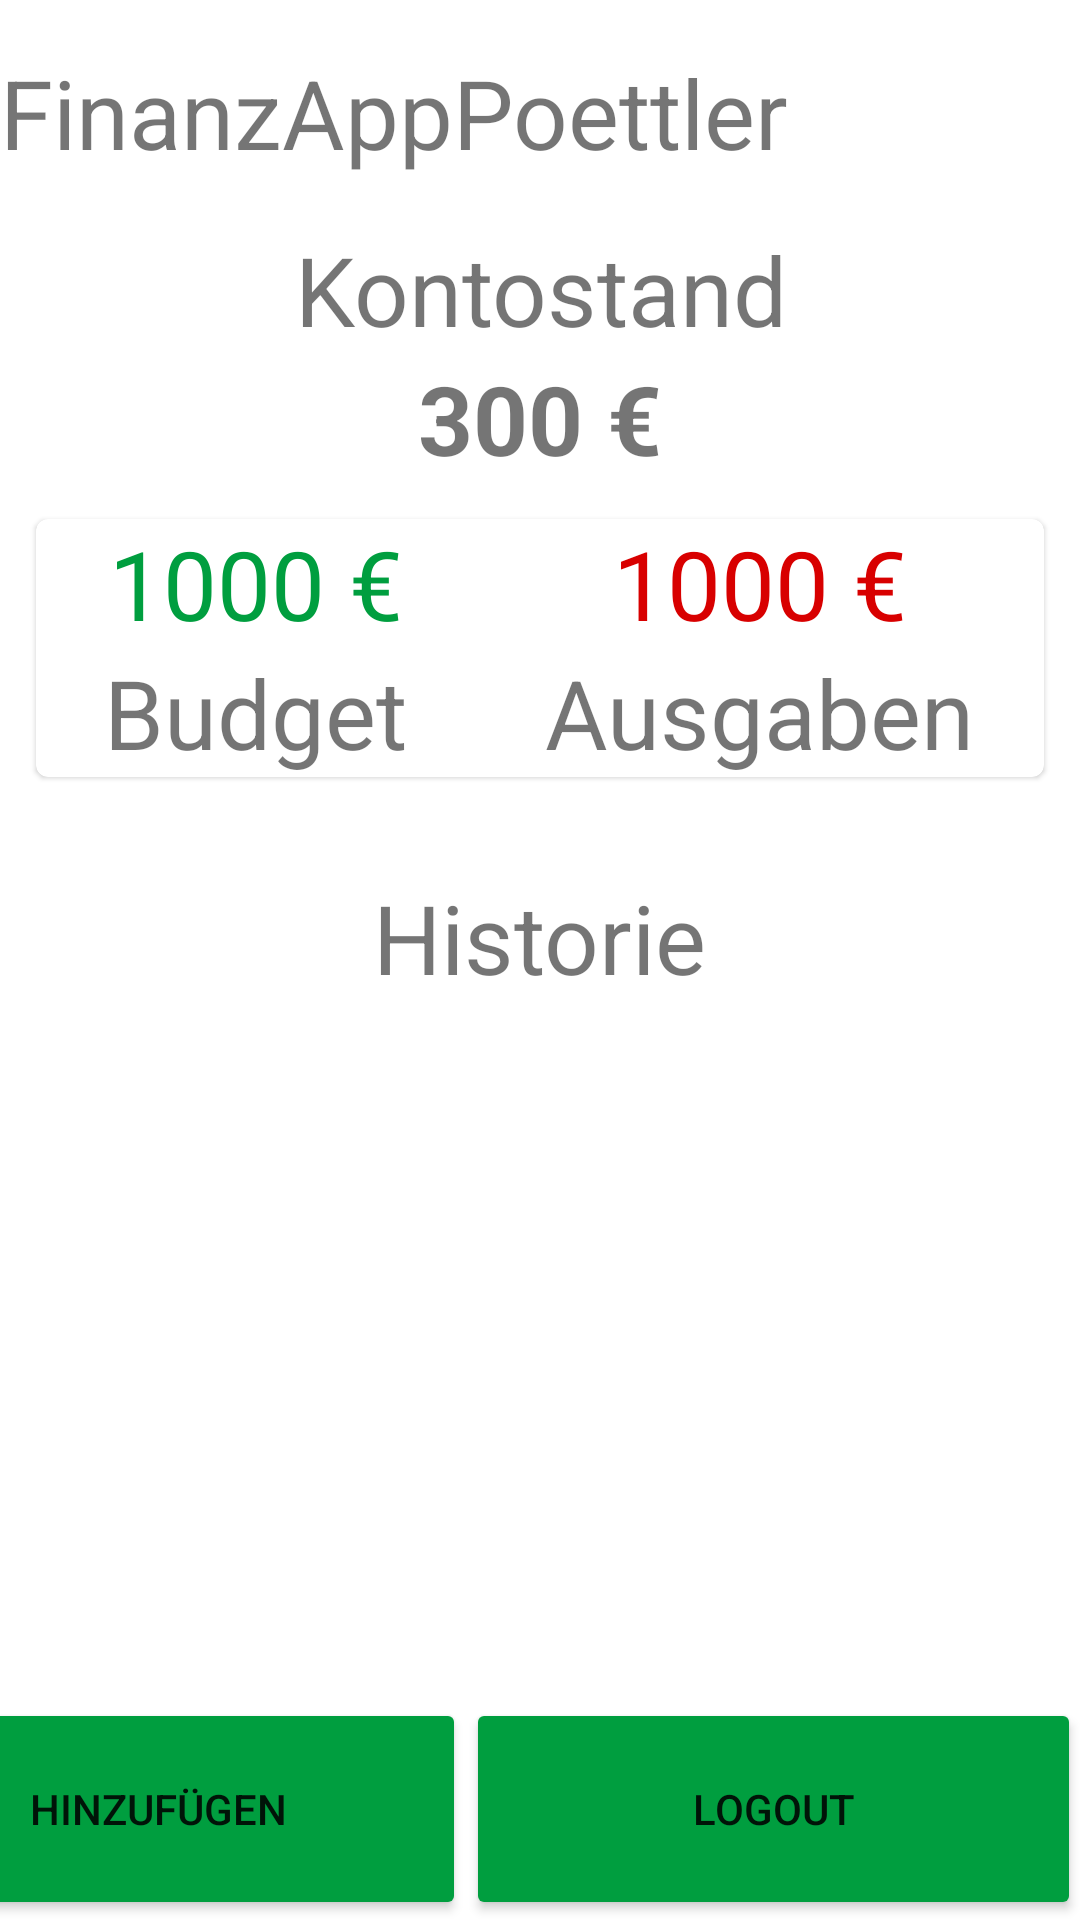

Android layout source for this screen:
<!-- AndroidManifest.xml: application theme Theme.MobileApplicationFinanceApp -->
<!-- res/layout/activity_finance_main_page.xml -->
<?xml version="1.0" encoding="utf-8"?>
<androidx.constraintlayout.widget.ConstraintLayout xmlns:android="http://schemas.android.com/apk/res/android"
    xmlns:app="http://schemas.android.com/apk/res-auto"
    xmlns:tools="http://schemas.android.com/tools"
    android:layout_width="match_parent"
    android:layout_height="match_parent"
    tools:context=".FinanceMainPage">

    <LinearLayout
        android:id="@+id/ll_finance_main"
        android:layout_width="match_parent"
        android:layout_height="wrap_content"
        android:orientation="vertical"
        app:layout_constraintEnd_toEndOf="parent"
        app:layout_constraintStart_toStartOf="parent"
        app:layout_constraintTop_toTopOf="parent">

        <TextView
            android:id="@+id/tv_finance_main_appname"
            android:layout_width="wrap_content"
            android:layout_height="wrap_content"
            android:layout_marginTop="16dp"
            android:text="FinanzAppPoettler"
            android:textSize="32dp"
            app:layout_constraintEnd_toEndOf="parent"
            app:layout_constraintHorizontal_bias="0.044"
            app:layout_constraintStart_toStartOf="parent"
            app:layout_constraintTop_toTopOf="parent" />

        <TextView
            android:id="@+id/tv_finance_main_balance"
            android:layout_width="match_parent"
            android:layout_height="wrap_content"
            android:layout_marginTop="16dp"
            android:gravity="center"
            android:text="Kontostand"

            android:textSize="32dp"
            app:layout_constraintEnd_toEndOf="parent"
            app:layout_constraintHorizontal_bias="0.044"
            app:layout_constraintStart_toStartOf="parent"
            app:layout_constraintTop_toTopOf="parent" />

        <TextView
            android:id="@+id/tv_finance_main_kontostandineuro"
            android:layout_width="match_parent"
            android:layout_height="wrap_content"
            android:gravity="center"
            android:text="300 €"

            android:textSize="32sp"
            android:textStyle="bold"
            app:layout_constraintEnd_toEndOf="parent"
            app:layout_constraintHorizontal_bias="0.503"
            app:layout_constraintStart_toEndOf="@+id/tv_finance_main_balance"
            app:layout_constraintTop_toTopOf="parent" />
    </LinearLayout>

    <com.google.android.material.card.MaterialCardView
        android:id="@+id/mcv_finance_main_Budget_Expense_View"
        android:layout_width="match_parent"
        android:layout_height="wrap_content"
        android:layout_margin="12dp"
        app:layout_constraintTop_toBottomOf="@id/ll_finance_main">

        <LinearLayout
            android:layout_width="match_parent"
            android:layout_height="wrap_content">

            <LinearLayout
                android:layout_width="wrap_content"
                android:layout_height="wrap_content"
                android:layout_weight="0.5"
                android:gravity="center"
                android:orientation="vertical">

                <TextView
                    android:id="@+id/tv_finance_main_budget"
                    android:layout_width="wrap_content"
                    android:layout_height="wrap_content"
                    android:text="1000 €"
                    android:textColor="@color/green"
                    android:textSize="32sp" />

                <TextView
                    android:layout_width="wrap_content"
                    android:layout_height="wrap_content"
                    android:text="Budget"
                    android:textSize="32sp" />
            </LinearLayout>

            <LinearLayout
                android:layout_width="wrap_content"
                android:layout_height="wrap_content"
                android:layout_weight="0.5"
                android:gravity="center"
                android:orientation="vertical">

                <TextView
                    android:id="@+id/tv_finance_main_expenses"
                    android:textColor="@color/red"
                    android:layout_width="wrap_content"
                    android:layout_height="wrap_content"
                    android:text="1000 €"
                    android:textSize="32sp" />

                <TextView
                    android:layout_width="wrap_content"
                    android:layout_height="wrap_content"
                    android:text="Ausgaben"
                    android:textSize="32sp" />
            </LinearLayout>
        </LinearLayout>

    </com.google.android.material.card.MaterialCardView>

    <TextView
        android:id="@+id/tv_finance_main_ausgaben"
        android:layout_width="wrap_content"
        android:layout_height="wrap_content"
        android:layout_marginTop="32dp"
        android:text="Historie"
        android:textSize="32dp"
        app:layout_constraintEnd_toEndOf="parent"
        app:layout_constraintStart_toStartOf="parent"
        app:layout_constraintTop_toBottomOf="@id/mcv_finance_main_Budget_Expense_View" />

    <androidx.recyclerview.widget.RecyclerView
        android:id="@+id/rv_finance_main"
        android:layout_width="359dp"
        android:layout_height="303dp"

        android:layout_marginTop="16dp"
        android:layout_marginEnd="16dp"
        app:layout_constraintEnd_toEndOf="parent"
        app:layout_constraintTop_toBottomOf="@+id/tv_finance_main_ausgaben" />

    <LinearLayout
        android:layout_width="410dp"
        android:layout_height="74dp"
        android:orientation="horizontal"
        app:layout_constraintBottom_toBottomOf="parent"
        app:layout_constraintEnd_toEndOf="parent">

        <Button
            android:id="@+id/btn_finance_main_addbutton"
            android:layout_width="match_parent"
            android:layout_height="match_parent"
            android:layout_weight="0.3"
            android:backgroundTint="@color/green"
            android:text="Hinzufügen"
            />

        <Button
            android:id="@+id/btn_finance_main_logout"
            android:layout_width="match_parent"
            android:layout_height="match_parent"
            android:layout_weight="0.3"
            android:backgroundTint="@color/green"
            android:text="Logout"/>
    </LinearLayout>


</androidx.constraintlayout.widget.ConstraintLayout>
<!-- resources referenced by this layout -->
<resources>
  <color name="green">#009E3F</color>
  <color name="red">#D80000</color>
  <style name="Theme.MobileApplicationFinanceApp" parent="Theme.MaterialComponents.DayNight.DarkActionBar">
          
          <item name="colorPrimary">@color/purple_500</item>
          <item name="colorPrimaryVariant">@color/purple_700</item>
          <item name="colorOnPrimary">@color/white</item>
          
          <item name="colorSecondary">@color/teal_200</item>
          <item name="colorSecondaryVariant">@color/teal_700</item>
          <item name="colorOnSecondary">@color/black</item>
          
          <item name="android:statusBarColor">?attr/colorPrimaryVariant</item>
          
      </style>
  <color name="purple_500">#FF6200EE</color>
  <color name="purple_700">#FF3700B3</color>
  <color name="white">#FFFFFFFF</color>
  <color name="teal_200">#FF03DAC5</color>
  <color name="teal_700">#FF018786</color>
  <color name="black">#FF000000</color>
</resources>
